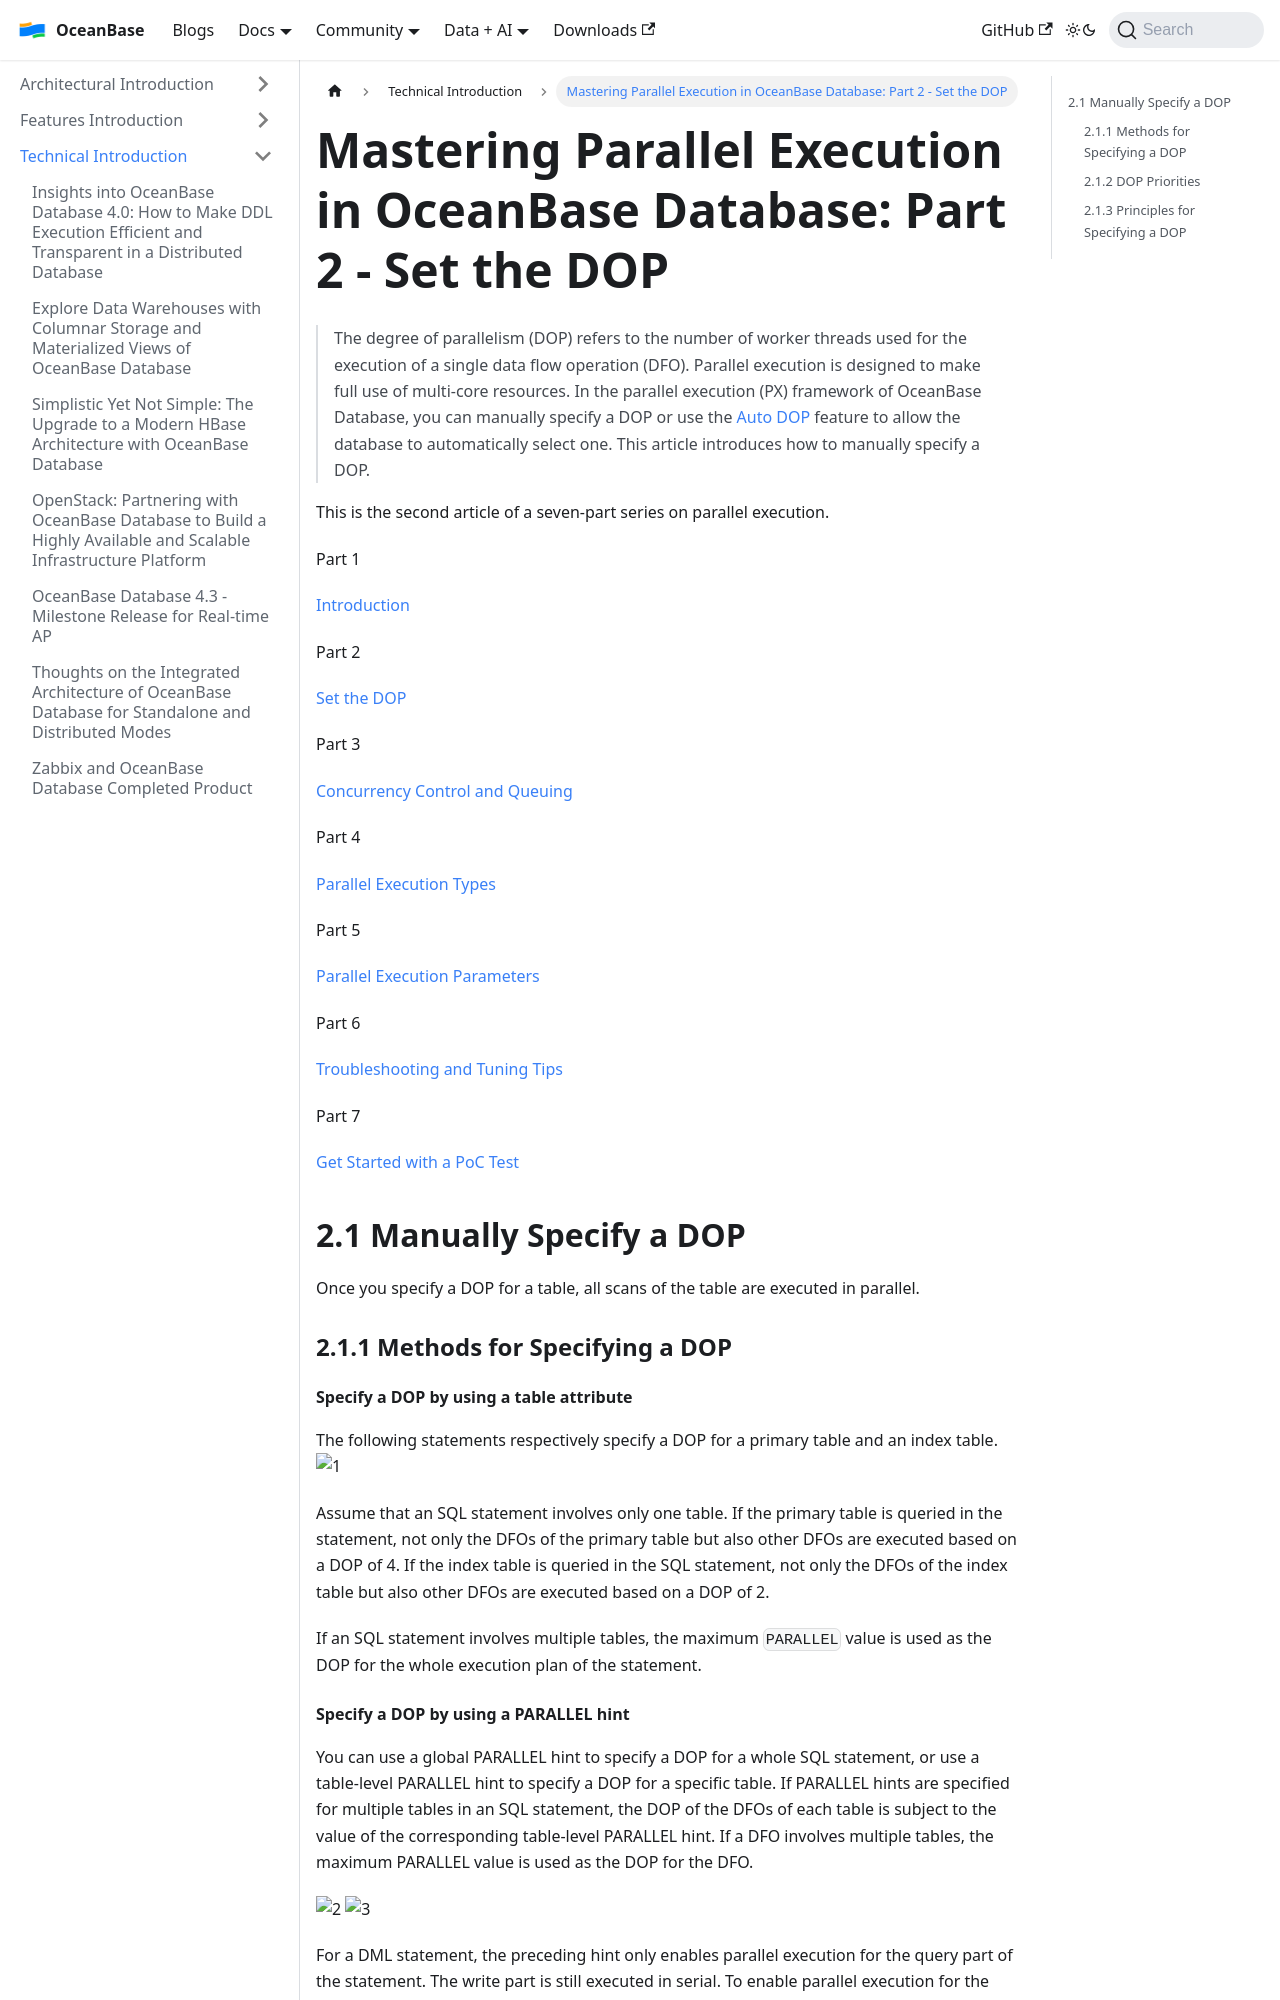

repository: oceanbase/oceanbase.github.io · page: docs/blogs/tech/parallel-execution-II.html · generator: docusaurus

---
slug: parallel-execution-II
title: 'Mastering Parallel Execution in OceanBase Database: Part 2 - Set the DOP'
---

> The degree of parallelism (DOP) refers to the number of worker threads used for the execution of a single data flow operation (DFO). Parallel execution is designed to make full use of multi-core resources. In the parallel execution (PX) framework of OceanBase Database, you can manually specify a DOP or use the [Auto DOP](https://en.oceanbase.com/docs/common-oceanbase-database-10000000001105913) feature to allow the database to automatically select one. This article introduces how to manually specify a DOP.

This is the second article of a seven-part series on parallel execution.

Part 1

[Introduction](https://oceanbase.github.io/docs/blogs/tech/parallel-execution-I)

Part 2

[Set the DOP](https://oceanbase.github.io/docs/blogs/tech/parallel-execution-II)

Part 3

[Concurrency Control and Queuing](https://oceanbase.github.io/docs/blogs/tech/parallel-execution-III)

Part 4

[Parallel Execution Types](https://oceanbase.github.io/docs/blogs/tech/parallel-execution-IV)

Part 5

[Parallel Execution Parameters](https://oceanbase.github.io/docs/blogs/tech/parallel-execution-V)

Part 6

[Troubleshooting and Tuning Tips](https://oceanbase.github.io/docs/blogs/tech/parallel-execution-VI)

Part 7

[Get Started with a PoC Test](https://oceanbase.github.io/docs/blogs/tech/parallel-execution-VII)

2.1 Manually Specify a DOP
-----------

Once you specify a DOP for a table, all scans of the table are executed in parallel.

### 2.1.1 Methods for Specifying a DOP

#### Specify a DOP by using a table attribute

The following statements respectively specify a DOP for a primary table and an index table.
![1](/img/blogs/tech/parallel-execution-II/1.png)


Assume that an SQL statement involves only one table. If the primary table is queried in the statement, not only the DFOs of the primary table but also other DFOs are executed based on a DOP of 4. If the index table is queried in the SQL statement, not only the DFOs of the index table but also other DFOs are executed based on a DOP of 2.

If an SQL statement involves multiple tables, the maximum `PARALLEL` value is used as the DOP for the whole execution plan of the statement.
